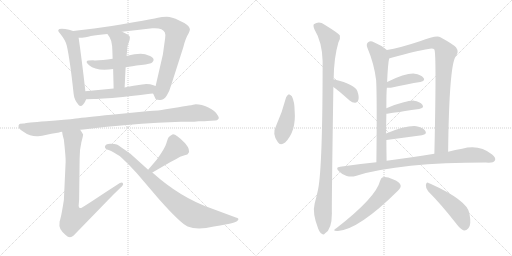
t = 0.00 s
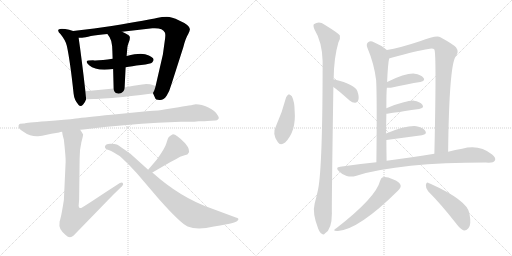
t = 3.10 s
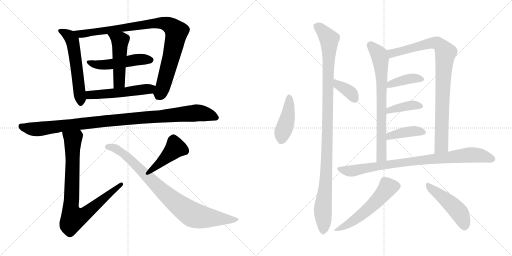
t = 6.20 s
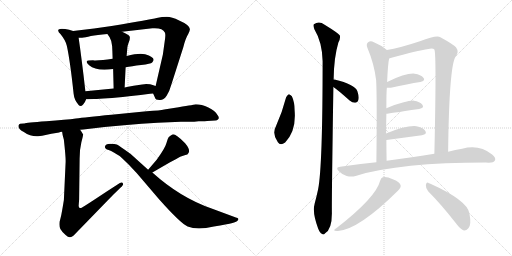
t = 9.30 s
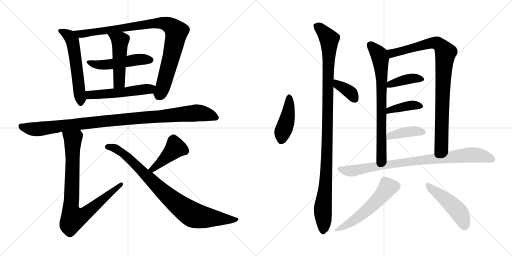
t = 12.40 s
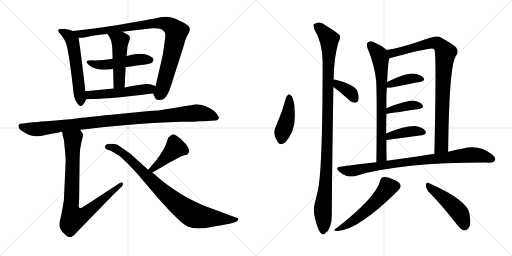
t = 15.49 s

The animated SVG that drew these frames (rendered in a browser with its animation timeline set to each time). Animation: 20 CSS @keyframes rules; one cycle of 15.49 s.

<svg version="1.1" viewBox="0 0 2048 1024" xmlns="http://www.w3.org/2000/svg">
  <g stroke="lightgray" stroke-dasharray="1,1" stroke-width="1" transform="scale(4, 4)">
    <line x1="0" y1="0" x2="256" y2="256"></line>
    <line x1="256" y1="0" x2="0" y2="256"></line>
    <line x1="128" y1="0" x2="128" y2="256"></line>
    <line x1="0" y1="128" x2="256" y2="128"></line>
    <line x1="256" y1="0" x2="512" y2="256"></line>
    <line x1="512" y1="0" x2="256" y2="256"></line>
    <line x1="384" y1="0" x2="384" y2="256"></line>
    <line x1="256" y1="128" x2="512" y2="128"></line>
  </g>
<g transform="scale(1, -1) translate(0, -850)">
   <style type="text/css">
    @keyframes keyframes0 {
      from {
       stroke: black;
       stroke-dashoffset: 570;
       stroke-width: 128;
       }
       65% {
       animation-timing-function: step-end;
       stroke: black;
       stroke-dashoffset: 0;
       stroke-width: 128;
       }
       to {
       stroke: black;
       stroke-width: 1024;
       }
       }
       #make-me-a-hanzi-animation-0 {
         animation: keyframes0 0.713867s both;
         animation-delay: 0.000000s;
         animation-timing-function: linear;
       }
    @keyframes keyframes1 {
      from {
       stroke: black;
       stroke-dashoffset: 947;
       stroke-width: 128;
       }
       76% {
       animation-timing-function: step-end;
       stroke: black;
       stroke-dashoffset: 0;
       stroke-width: 128;
       }
       to {
       stroke: black;
       stroke-width: 1024;
       }
       }
       #make-me-a-hanzi-animation-1 {
         animation: keyframes1 1.020671s both;
         animation-delay: 0.713867s;
         animation-timing-function: linear;
       }
    @keyframes keyframes2 {
      from {
       stroke: black;
       stroke-dashoffset: 508;
       stroke-width: 128;
       }
       62% {
       animation-timing-function: step-end;
       stroke: black;
       stroke-dashoffset: 0;
       stroke-width: 128;
       }
       to {
       stroke: black;
       stroke-width: 1024;
       }
       }
       #make-me-a-hanzi-animation-2 {
         animation: keyframes2 0.663411s both;
         animation-delay: 1.734538s;
         animation-timing-function: linear;
       }
    @keyframes keyframes3 {
      from {
       stroke: black;
       stroke-dashoffset: 493;
       stroke-width: 128;
       }
       62% {
       animation-timing-function: step-end;
       stroke: black;
       stroke-dashoffset: 0;
       stroke-width: 128;
       }
       to {
       stroke: black;
       stroke-width: 1024;
       }
       }
       #make-me-a-hanzi-animation-3 {
         animation: keyframes3 0.651204s both;
         animation-delay: 2.397949s;
         animation-timing-function: linear;
       }
    @keyframes keyframes4 {
      from {
       stroke: black;
       stroke-dashoffset: 528;
       stroke-width: 128;
       }
       63% {
       animation-timing-function: step-end;
       stroke: black;
       stroke-dashoffset: 0;
       stroke-width: 128;
       }
       to {
       stroke: black;
       stroke-width: 1024;
       }
       }
       #make-me-a-hanzi-animation-4 {
         animation: keyframes4 0.679688s both;
         animation-delay: 3.049153s;
         animation-timing-function: linear;
       }
    @keyframes keyframes5 {
      from {
       stroke: black;
       stroke-dashoffset: 1042;
       stroke-width: 128;
       }
       77% {
       animation-timing-function: step-end;
       stroke: black;
       stroke-dashoffset: 0;
       stroke-width: 128;
       }
       to {
       stroke: black;
       stroke-width: 1024;
       }
       }
       #make-me-a-hanzi-animation-5 {
         animation: keyframes5 1.097982s both;
         animation-delay: 3.728841s;
         animation-timing-function: linear;
       }
    @keyframes keyframes6 {
      from {
       stroke: black;
       stroke-dashoffset: 855;
       stroke-width: 128;
       }
       74% {
       animation-timing-function: step-end;
       stroke: black;
       stroke-dashoffset: 0;
       stroke-width: 128;
       }
       to {
       stroke: black;
       stroke-width: 1024;
       }
       }
       #make-me-a-hanzi-animation-6 {
         animation: keyframes6 0.945801s both;
         animation-delay: 4.826823s;
         animation-timing-function: linear;
       }
    @keyframes keyframes7 {
      from {
       stroke: black;
       stroke-dashoffset: 431;
       stroke-width: 128;
       }
       58% {
       animation-timing-function: step-end;
       stroke: black;
       stroke-dashoffset: 0;
       stroke-width: 128;
       }
       to {
       stroke: black;
       stroke-width: 1024;
       }
       }
       #make-me-a-hanzi-animation-7 {
         animation: keyframes7 0.600749s both;
         animation-delay: 5.772624s;
         animation-timing-function: linear;
       }
    @keyframes keyframes8 {
      from {
       stroke: black;
       stroke-dashoffset: 874;
       stroke-width: 128;
       }
       74% {
       animation-timing-function: step-end;
       stroke: black;
       stroke-dashoffset: 0;
       stroke-width: 128;
       }
       to {
       stroke: black;
       stroke-width: 1024;
       }
       }
       #make-me-a-hanzi-animation-8 {
         animation: keyframes8 0.961263s both;
         animation-delay: 6.373373s;
         animation-timing-function: linear;
       }
    @keyframes keyframes9 {
      from {
       stroke: black;
       stroke-dashoffset: 432;
       stroke-width: 128;
       }
       58% {
       animation-timing-function: step-end;
       stroke: black;
       stroke-dashoffset: 0;
       stroke-width: 128;
       }
       to {
       stroke: black;
       stroke-width: 1024;
       }
       }
       #make-me-a-hanzi-animation-9 {
         animation: keyframes9 0.601562s both;
         animation-delay: 7.334636s;
         animation-timing-function: linear;
       }
    @keyframes keyframes10 {
      from {
       stroke: black;
       stroke-dashoffset: 1096;
       stroke-width: 128;
       }
       78% {
       animation-timing-function: step-end;
       stroke: black;
       stroke-dashoffset: 0;
       stroke-width: 128;
       }
       to {
       stroke: black;
       stroke-width: 1024;
       }
       }
       #make-me-a-hanzi-animation-10 {
         animation: keyframes10 1.141927s both;
         animation-delay: 7.936198s;
         animation-timing-function: linear;
       }
    @keyframes keyframes11 {
      from {
       stroke: black;
       stroke-dashoffset: 371;
       stroke-width: 128;
       }
       55% {
       animation-timing-function: step-end;
       stroke: black;
       stroke-dashoffset: 0;
       stroke-width: 128;
       }
       to {
       stroke: black;
       stroke-width: 1024;
       }
       }
       #make-me-a-hanzi-animation-11 {
         animation: keyframes11 0.551921s both;
         animation-delay: 9.078125s;
         animation-timing-function: linear;
       }
    @keyframes keyframes12 {
      from {
       stroke: black;
       stroke-dashoffset: 734;
       stroke-width: 128;
       }
       70% {
       animation-timing-function: step-end;
       stroke: black;
       stroke-dashoffset: 0;
       stroke-width: 128;
       }
       to {
       stroke: black;
       stroke-width: 1024;
       }
       }
       #make-me-a-hanzi-animation-12 {
         animation: keyframes12 0.847331s both;
         animation-delay: 9.630046s;
         animation-timing-function: linear;
       }
    @keyframes keyframes13 {
      from {
       stroke: black;
       stroke-dashoffset: 912;
       stroke-width: 128;
       }
       75% {
       animation-timing-function: step-end;
       stroke: black;
       stroke-dashoffset: 0;
       stroke-width: 128;
       }
       to {
       stroke: black;
       stroke-width: 1024;
       }
       }
       #make-me-a-hanzi-animation-13 {
         animation: keyframes13 0.992188s both;
         animation-delay: 10.477377s;
         animation-timing-function: linear;
       }
    @keyframes keyframes14 {
      from {
       stroke: black;
       stroke-dashoffset: 398;
       stroke-width: 128;
       }
       56% {
       animation-timing-function: step-end;
       stroke: black;
       stroke-dashoffset: 0;
       stroke-width: 128;
       }
       to {
       stroke: black;
       stroke-width: 1024;
       }
       }
       #make-me-a-hanzi-animation-14 {
         animation: keyframes14 0.573893s both;
         animation-delay: 11.469565s;
         animation-timing-function: linear;
       }
    @keyframes keyframes15 {
      from {
       stroke: black;
       stroke-dashoffset: 396;
       stroke-width: 128;
       }
       56% {
       animation-timing-function: step-end;
       stroke: black;
       stroke-dashoffset: 0;
       stroke-width: 128;
       }
       to {
       stroke: black;
       stroke-width: 1024;
       }
       }
       #make-me-a-hanzi-animation-15 {
         animation: keyframes15 0.572266s both;
         animation-delay: 12.043458s;
         animation-timing-function: linear;
       }
    @keyframes keyframes16 {
      from {
       stroke: black;
       stroke-dashoffset: 403;
       stroke-width: 128;
       }
       57% {
       animation-timing-function: step-end;
       stroke: black;
       stroke-dashoffset: 0;
       stroke-width: 128;
       }
       to {
       stroke: black;
       stroke-width: 1024;
       }
       }
       #make-me-a-hanzi-animation-16 {
         animation: keyframes16 0.577962s both;
         animation-delay: 12.615724s;
         animation-timing-function: linear;
       }
    @keyframes keyframes17 {
      from {
       stroke: black;
       stroke-dashoffset: 873;
       stroke-width: 128;
       }
       74% {
       animation-timing-function: step-end;
       stroke: black;
       stroke-dashoffset: 0;
       stroke-width: 128;
       }
       to {
       stroke: black;
       stroke-width: 1024;
       }
       }
       #make-me-a-hanzi-animation-17 {
         animation: keyframes17 0.960449s both;
         animation-delay: 13.193686s;
         animation-timing-function: linear;
       }
    @keyframes keyframes18 {
      from {
       stroke: black;
       stroke-dashoffset: 552;
       stroke-width: 128;
       }
       64% {
       animation-timing-function: step-end;
       stroke: black;
       stroke-dashoffset: 0;
       stroke-width: 128;
       }
       to {
       stroke: black;
       stroke-width: 1024;
       }
       }
       #make-me-a-hanzi-animation-18 {
         animation: keyframes18 0.699219s both;
         animation-delay: 14.154135s;
         animation-timing-function: linear;
       }
    @keyframes keyframes19 {
      from {
       stroke: black;
       stroke-dashoffset: 479;
       stroke-width: 128;
       }
       61% {
       animation-timing-function: step-end;
       stroke: black;
       stroke-dashoffset: 0;
       stroke-width: 128;
       }
       to {
       stroke: black;
       stroke-width: 1024;
       }
       }
       #make-me-a-hanzi-animation-19 {
         animation: keyframes19 0.639811s both;
         animation-delay: 14.853354s;
         animation-timing-function: linear;
       }
</style>
<path d="M 341.5 485.0 Q 327.5 610.0 314.5 699.0 C 311.5 720.0 311.5 720.0 292.5 726.0 L 276.5 731.0 Q 259.5 735.0 247.5 735.0 Q 220.5 735.0 242.5 713.0 Q 263.5 687.0 267.5 666.0 Q 280.5 606.0 294.5 475.0 Q 296.5 451.0 314.5 430.0 Q 322.5 421.0 332.5 432.0 Q 341.5 443.0 344.5 453.0 L 341.5 485.0 Z" fill="lightgray"></path> 
<path d="M 488.5 723.0 L 609.5 737.0 Q 650.5 740.0 659.5 720.0 Q 662.5 714.0 660.5 697.0 L 651.5 632.0 L 622.5 506.0 C 615.5 477.0 610.5 481.0 612.5 476.0 L 620.5 458.0 Q 621.5 451.0 637.5 450.0 Q 653.5 448.0 666.5 467.0 Q 678.5 486.0 685.5 512.0 L 733.5 662.0 Q 742.5 698.0 752.5 713.0 Q 760.5 729.0 759.5 734.0 Q 756.5 751.0 716.5 768.0 Q 686.5 783.0 667.5 783.0 Q 648.5 783.0 626.5 778.0 Q 604.5 773.0 446.5 746.0 L 376.5 736.0 L 292.5 726.0 C 262.5 722.0 284.5 697.0 314.5 699.0 L 328.5 699.0 Q 339.5 700.0 363.5 706.0 Q 387.5 711.0 429.5 714.0 L 488.5 723.0 Z" fill="lightgray"></path> 
<path d="M 502.5 581.0 Q 525.5 585.0 564.5 590.0 Q 603.5 595.0 608.5 600.0 Q 628.5 619.0 580.5 633.0 Q 556.5 639.0 506.5 626.0 L 450.5 615.0 Q 405.5 608.0 377.5 608.5 Q 349.5 609.0 347.0 604.5 Q 344.5 600.0 356.5 589.0 Q 385.5 564.0 452.5 574.0 L 502.5 581.0 Z" fill="lightgray"></path> 
<path d="M 498.5 500.0 L 502.5 581.0 L 506.5 626.0 L 509.5 661.0 Q 511.5 672.0 515.5 682.0 Q 519.5 691.0 519.5 700.0 Q 519.5 708.0 504.5 715.0 L 488.5 723.0 C 461.5 736.0 412.5 739.0 429.5 714.0 L 438.5 701.0 Q 446.5 688.0 448.5 666.0 L 449.5 645.0 L 450.5 615.0 L 452.5 574.0 L 454.5 496.0 C 455.5 466.0 497.5 470.0 498.5 500.0 Z" fill="lightgray"></path> 
<path d="M 568.5 512.0 L 534.5 507.0 Q 530.5 507.0 498.5 500.0 L 454.5 496.0 L 341.5 485.0 C 311.5 482.0 314.5 452.0 344.5 453.0 L 376.5 454.0 Q 414.5 454.0 515.5 465.0 L 562.5 470.0 L 592.5 474.0 Q 598.5 476.0 612.5 476.0 C 642.5 477.0 650.5 497.0 622.5 506.0 L 610.5 510.0 Q 603.5 514.0 584.5 514.0 L 577.5 513.0 L 568.5 512.0 Z" fill="lightgray"></path> 
<path d="M 320.5 331.0 L 333.5 332.0 Q 509.5 353.0 630.5 359.0 L 723.5 363.0 L 760.5 363.0 Q 776.5 363.0 794.5 365.0 Q 826.5 365.0 828.5 366.0 L 861.5 368.0 Q 868.5 368.0 873.5 374.0 Q 878.5 380.0 868.5 392.0 Q 861.5 407.0 833.5 420.0 Q 805.5 433.0 783.5 433.0 Q 780.5 432.0 714.5 421.0 L 656.5 412.0 Q 642.5 408.0 586.5 405.0 L 445.5 391.0 Q 340.5 381.0 303.5 376.0 Q 266.5 371.0 185.0 365.0 Q 103.5 359.0 97.5 356.0 L 94.5 356.0 L 80.5 355.0 Q 76.5 354.0 74.5 349.0 Q 70.5 335.0 95.5 322.0 Q 122.5 303.0 152.5 305.0 L 168.5 307.0 L 205.5 315.0 L 236.5 320.0 Q 238.5 322.0 248.5 323.0 L 320.5 331.0 Z" fill="lightgray"></path> 
<path d="M 239.5 -33.0 L 238.5 -35.0 Q 235.5 -54.0 241.5 -66.0 Q 247.5 -77.0 262.5 -90.0 Q 279.5 -107.0 294.5 -92.0 L 430.5 48.0 Q 462.5 81.0 476.5 94.0 Q 490.5 106.0 492.5 112.0 Q 492.5 125.0 479.5 118.0 Q 432.5 88.0 381.5 54.0 Q 329.5 20.0 324.5 18.0 Q 318.5 17.0 317.5 19.0 Q 315.5 21.0 314.5 26.0 L 316.5 52.0 L 318.5 216.0 Q 318.5 253.0 325.5 281.0 Q 332.5 308.0 332.5 312.0 Q 331.5 315.0 320.5 331.0 C 304.5 356.0 242.5 352.0 248.5 323.0 L 250.5 310.0 L 255.5 291.0 Q 263.5 218.0 262.5 202.0 L 255.5 50.0 Q 246.5 -6.0 243.5 -17.0 L 239.5 -33.0 Z" fill="lightgray"></path> 
<path d="M 609.5 160.0 L 678.5 200.0 Q 704.5 213.0 720.5 223.0 L 741.5 230.0 Q 751.5 232.0 752.5 236.0 Q 764.5 248.0 740.5 277.0 Q 700.5 317.0 689.5 312.0 Q 678.5 306.0 674.5 301.0 Q 670.5 296.0 665.5 277.0 Q 660.5 258.0 627.5 212.0 L 592.5 171.0 C 573.5 148.0 583.5 145.0 609.5 160.0 Z" fill="lightgray"></path> 
<path d="M 592.5 171.0 L 520.5 236.0 Q 518.5 238.0 496.0 253.5 Q 473.5 269.0 467.0 272.0 Q 460.5 275.0 441.0 275.0 Q 421.5 275.0 419.5 263.0 Q 419.5 254.0 434.5 250.0 Q 443.5 247.0 457.0 239.0 Q 470.5 231.0 475.5 228.5 Q 480.5 226.0 513.5 193.0 L 546.5 158.0 L 634.5 55.0 Q 721.5 -43.0 750.5 -56.0 Q 789.5 -72.0 855.5 -56.0 Q 909.5 -46.0 930.0 -41.5 Q 950.5 -37.0 953.5 -28.0 Q 953.5 -23.0 950.0 -22.0 Q 946.5 -21.0 943.5 -20.0 L 846.5 16.0 Q 721.5 59.0 609.5 160.0 L 592.5 171.0 Z" fill="lightgray"></path> 
<path d="M 1144.5 461.5 Q 1129.5 403.5 1104.5 347.5 Q 1086.5 314.5 1111.5 281.5 Q 1121.5 265.5 1140.5 280.5 Q 1185.5 325.5 1178.5 408.5 Q 1178.5 442.5 1167.5 465.5 Q 1161.5 472.5 1155.5 473.5 Q 1148.5 470.5 1144.5 461.5 Z" fill="lightgray"></path> 
<path d="M 1334.5 532.5 Q 1335.5 620.5 1353.5 680.5 Q 1362.5 695.5 1359.5 708.5 Q 1352.5 718.5 1298.5 751.5 Q 1276.5 767.5 1255.5 753.5 Q 1251.5 749.5 1257.5 733.5 Q 1288.5 682.5 1290.5 606.5 Q 1290.5 185.5 1272.5 93.5 Q 1266.5 65.5 1258.5 35.5 Q 1248.5 -1.5 1272.5 -63.5 Q 1279.5 -81.5 1287.5 -84.5 Q 1293.5 -91.5 1300.5 -82.5 Q 1327.5 -66.5 1327.5 -3.5 Q 1326.5 47.5 1333.5 502.5 L 1334.5 532.5 Z" fill="lightgray"></path> 
<path d="M 1333.5 502.5 Q 1351.5 490.5 1398.5 448.5 Q 1410.5 438.5 1421.5 439.5 Q 1430.5 440.5 1433.5 450.5 Q 1437.5 462.5 1429.5 485.5 Q 1420.5 512.5 1337.5 532.5 Q 1336.5 533.5 1334.5 532.5 C 1304.5 534.5 1308.5 519.5 1333.5 502.5 Z" fill="lightgray"></path> 
<path d="M 1547.5 650.5 Q 1525.5 669.5 1495.5 681.5 Q 1482.5 688.5 1472.5 681.5 Q 1463.5 675.5 1469.5 659.5 Q 1496.5 595.5 1504.5 530.5 Q 1508.5 463.5 1505.5 201.5 C 1505.5 171.5 1547.5 177.5 1546.5 207.5 Q 1545.5 252.5 1545.5 290.5 L 1544.5 316.5 Q 1544.5 359.5 1545.5 395.5 L 1545.5 417.5 Q 1545.5 486.5 1547.5 499.5 L 1548.5 522.5 Q 1551.5 594.5 1556.5 616.5 C 1560.5 640.5 1560.5 640.5 1547.5 650.5 Z" fill="lightgray"></path> 
<path d="M 1792.5 243.5 Q 1796.5 585.5 1822.5 624.5 Q 1837.5 642.5 1824.5 660.5 Q 1814.5 672.5 1761.5 701.5 Q 1746.5 711.5 1679.5 685.5 Q 1598.5 658.5 1547.5 650.5 C 1517.5 645.5 1527.5 607.5 1556.5 616.5 L 1562.5 618.5 Q 1668.5 648.5 1713.5 654.5 Q 1731.5 658.5 1737.5 652.5 Q 1746.5 636.5 1737.5 235.5 C 1736.5 205.5 1792.5 213.5 1792.5 243.5 Z" fill="lightgray"></path> 
<path d="M 1547.5 499.5 Q 1551.5 498.5 1563.5 499.5 Q 1630.5 514.5 1681.5 522.5 Q 1703.5 528.5 1693.5 539.5 Q 1683.5 552.5 1658.5 555.5 Q 1624.5 558.5 1548.5 522.5 C 1521.5 509.5 1517.5 502.5 1547.5 499.5 Z" fill="lightgray"></path> 
<path d="M 1545.5 395.5 Q 1548.5 395.5 1676.5 414.5 Q 1698.5 418.5 1689.5 431.5 Q 1679.5 444.5 1655.5 447.5 Q 1625.5 448.5 1545.5 417.5 C 1517.5 406.5 1515.5 391.5 1545.5 395.5 Z" fill="lightgray"></path> 
<path d="M 1545.5 290.5 L 1687.5 309.5 Q 1709.5 313.5 1701.5 326.5 Q 1691.5 341.5 1665.5 345.5 Q 1626.5 349.5 1544.5 316.5 C 1516.5 305.5 1515.5 286.5 1545.5 290.5 Z" fill="lightgray"></path> 
<path d="M 1505.5 201.5 Q 1433.5 194.5 1360.5 183.5 Q 1339.5 182.5 1355.5 165.5 Q 1368.5 152.5 1386.5 146.5 Q 1405.5 142.5 1422.5 146.5 Q 1606.5 200.5 1955.5 199.5 Q 1974.5 199.5 1979.5 208.5 Q 1985.5 218.5 1968.5 232.5 Q 1916.5 274.5 1848.5 255.5 Q 1821.5 251.5 1792.5 243.5 L 1737.5 235.5 Q 1695.5 229.5 1647.5 221.5 Q 1596.5 215.5 1546.5 207.5 L 1505.5 201.5 Z" fill="lightgray"></path> 
<path d="M 1520.5 127.5 Q 1504.5 61.5 1346.5 -61.5 Q 1324.5 -74.5 1351.5 -73.5 Q 1435.5 -67.5 1592.5 88.5 Q 1604.5 100.5 1602.5 109.5 Q 1599.5 122.5 1573.5 132.5 Q 1545.5 144.5 1531.5 141.5 Q 1524.5 140.5 1520.5 127.5 Z" fill="lightgray"></path> 
<path d="M 1712.5 85.5 Q 1764.5 33.5 1824.5 -43.5 Q 1840.5 -65.5 1855.5 -71.5 Q 1865.5 -72.5 1873.5 -62.5 Q 1886.5 -49.5 1877.5 -2.5 Q 1868.5 49.5 1719.5 116.5 Q 1716.5 117.5 1715.5 117.5 Q 1706.5 124.5 1703.5 110.5 Q 1702.5 97.5 1712.5 85.5 Z" fill="lightgray"></path> 
      <clipPath id="make-me-a-hanzi-clip-0">
      <path d="M 341.5 485.0 Q 327.5 610.0 314.5 699.0 C 311.5 720.0 311.5 720.0 292.5 726.0 L 276.5 731.0 Q 259.5 735.0 247.5 735.0 Q 220.5 735.0 242.5 713.0 Q 263.5 687.0 267.5 666.0 Q 280.5 606.0 294.5 475.0 Q 296.5 451.0 314.5 430.0 Q 322.5 421.0 332.5 432.0 Q 341.5 443.0 344.5 453.0 L 341.5 485.0 Z" fill="lightgray"></path>
      </clipPath>
      <path clip-path="url(#make-me-a-hanzi-clip-0)" d="M 243.5 724.0 L 265.5 715.0 L 289.5 688.0 L 322.5 436.0 " fill="none" id="make-me-a-hanzi-animation-0" stroke-dasharray="442 884" stroke-linecap="round"></path>

      <clipPath id="make-me-a-hanzi-clip-1">
      <path d="M 488.5 723.0 L 609.5 737.0 Q 650.5 740.0 659.5 720.0 Q 662.5 714.0 660.5 697.0 L 651.5 632.0 L 622.5 506.0 C 615.5 477.0 610.5 481.0 612.5 476.0 L 620.5 458.0 Q 621.5 451.0 637.5 450.0 Q 653.5 448.0 666.5 467.0 Q 678.5 486.0 685.5 512.0 L 733.5 662.0 Q 742.5 698.0 752.5 713.0 Q 760.5 729.0 759.5 734.0 Q 756.5 751.0 716.5 768.0 Q 686.5 783.0 667.5 783.0 Q 648.5 783.0 626.5 778.0 Q 604.5 773.0 446.5 746.0 L 376.5 736.0 L 292.5 726.0 C 262.5 722.0 284.5 697.0 314.5 699.0 L 328.5 699.0 Q 339.5 700.0 363.5 706.0 Q 387.5 711.0 429.5 714.0 L 488.5 723.0 Z" fill="lightgray"></path>
      </clipPath>
      <path clip-path="url(#make-me-a-hanzi-clip-1)" d="M 299.5 724.0 L 322.5 714.0 L 628.5 758.0 L 650.5 758.0 L 684.5 745.0 L 705.5 723.0 L 705.5 715.0 L 655.5 514.0 L 634.5 465.0 " fill="none" id="make-me-a-hanzi-animation-1" stroke-dasharray="819 1638" stroke-linecap="round"></path>

      <clipPath id="make-me-a-hanzi-clip-2">
      <path d="M 502.5 581.0 Q 525.5 585.0 564.5 590.0 Q 603.5 595.0 608.5 600.0 Q 628.5 619.0 580.5 633.0 Q 556.5 639.0 506.5 626.0 L 450.5 615.0 Q 405.5 608.0 377.5 608.5 Q 349.5 609.0 347.0 604.5 Q 344.5 600.0 356.5 589.0 Q 385.5 564.0 452.5 574.0 L 502.5 581.0 Z" fill="lightgray"></path>
      </clipPath>
      <path clip-path="url(#make-me-a-hanzi-clip-2)" d="M 352.5 602.0 L 410.5 590.0 L 563.5 613.0 L 601.5 611.0 " fill="none" id="make-me-a-hanzi-animation-2" stroke-dasharray="380 760" stroke-linecap="round"></path>

      <clipPath id="make-me-a-hanzi-clip-3">
      <path d="M 498.5 500.0 L 502.5 581.0 L 506.5 626.0 L 509.5 661.0 Q 511.5 672.0 515.5 682.0 Q 519.5 691.0 519.5 700.0 Q 519.5 708.0 504.5 715.0 L 488.5 723.0 C 461.5 736.0 412.5 739.0 429.5 714.0 L 438.5 701.0 Q 446.5 688.0 448.5 666.0 L 449.5 645.0 L 450.5 615.0 L 452.5 574.0 L 454.5 496.0 C 455.5 466.0 497.5 470.0 498.5 500.0 Z" fill="lightgray"></path>
      </clipPath>
      <path clip-path="url(#make-me-a-hanzi-clip-3)" d="M 437.5 710.0 L 480.5 687.0 L 476.5 535.0 L 474.5 518.0 L 461.5 504.0 " fill="none" id="make-me-a-hanzi-animation-3" stroke-dasharray="365 730" stroke-linecap="round"></path>

      <clipPath id="make-me-a-hanzi-clip-4">
      <path d="M 568.5 512.0 L 534.5 507.0 Q 530.5 507.0 498.5 500.0 L 454.5 496.0 L 341.5 485.0 C 311.5 482.0 314.5 452.0 344.5 453.0 L 376.5 454.0 Q 414.5 454.0 515.5 465.0 L 562.5 470.0 L 592.5 474.0 Q 598.5 476.0 612.5 476.0 C 642.5 477.0 650.5 497.0 622.5 506.0 L 610.5 510.0 Q 603.5 514.0 584.5 514.0 L 577.5 513.0 L 568.5 512.0 Z" fill="lightgray"></path>
      </clipPath>
      <path clip-path="url(#make-me-a-hanzi-clip-4)" d="M 349.5 459.0 L 364.5 471.0 L 502.5 481.0 L 598.5 494.0 L 614.5 501.0 " fill="none" id="make-me-a-hanzi-animation-4" stroke-dasharray="400 800" stroke-linecap="round"></path>

      <clipPath id="make-me-a-hanzi-clip-5">
      <path d="M 320.5 331.0 L 333.5 332.0 Q 509.5 353.0 630.5 359.0 L 723.5 363.0 L 760.5 363.0 Q 776.5 363.0 794.5 365.0 Q 826.5 365.0 828.5 366.0 L 861.5 368.0 Q 868.5 368.0 873.5 374.0 Q 878.5 380.0 868.5 392.0 Q 861.5 407.0 833.5 420.0 Q 805.5 433.0 783.5 433.0 Q 780.5 432.0 714.5 421.0 L 656.5 412.0 Q 642.5 408.0 586.5 405.0 L 445.5 391.0 Q 340.5 381.0 303.5 376.0 Q 266.5 371.0 185.0 365.0 Q 103.5 359.0 97.5 356.0 L 94.5 356.0 L 80.5 355.0 Q 76.5 354.0 74.5 349.0 Q 70.5 335.0 95.5 322.0 Q 122.5 303.0 152.5 305.0 L 168.5 307.0 L 205.5 315.0 L 236.5 320.0 Q 238.5 322.0 248.5 323.0 L 320.5 331.0 Z" fill="lightgray"></path>
      </clipPath>
      <path clip-path="url(#make-me-a-hanzi-clip-5)" d="M 84.5 345.0 L 145.5 333.0 L 436.5 368.0 L 787.5 399.0 L 829.5 393.0 L 863.5 380.0 " fill="none" id="make-me-a-hanzi-animation-5" stroke-dasharray="914 1828" stroke-linecap="round"></path>

      <clipPath id="make-me-a-hanzi-clip-6">
      <path d="M 239.5 -33.0 L 238.5 -35.0 Q 235.5 -54.0 241.5 -66.0 Q 247.5 -77.0 262.5 -90.0 Q 279.5 -107.0 294.5 -92.0 L 430.5 48.0 Q 462.5 81.0 476.5 94.0 Q 490.5 106.0 492.5 112.0 Q 492.5 125.0 479.5 118.0 Q 432.5 88.0 381.5 54.0 Q 329.5 20.0 324.5 18.0 Q 318.5 17.0 317.5 19.0 Q 315.5 21.0 314.5 26.0 L 316.5 52.0 L 318.5 216.0 Q 318.5 253.0 325.5 281.0 Q 332.5 308.0 332.5 312.0 Q 331.5 315.0 320.5 331.0 C 304.5 356.0 242.5 352.0 248.5 323.0 L 250.5 310.0 L 255.5 291.0 Q 263.5 218.0 262.5 202.0 L 255.5 50.0 Q 246.5 -6.0 243.5 -17.0 L 239.5 -33.0 Z" fill="lightgray"></path>
      </clipPath>
      <path clip-path="url(#make-me-a-hanzi-clip-6)" d="M 256.5 318.0 L 291.5 292.0 L 282.5 15.0 L 292.5 -24.0 L 330.5 -12.0 L 484.5 112.0 " fill="none" id="make-me-a-hanzi-animation-6" stroke-dasharray="727 1454" stroke-linecap="round"></path>

      <clipPath id="make-me-a-hanzi-clip-7">
      <path d="M 609.5 160.0 L 678.5 200.0 Q 704.5 213.0 720.5 223.0 L 741.5 230.0 Q 751.5 232.0 752.5 236.0 Q 764.5 248.0 740.5 277.0 Q 700.5 317.0 689.5 312.0 Q 678.5 306.0 674.5 301.0 Q 670.5 296.0 665.5 277.0 Q 660.5 258.0 627.5 212.0 L 592.5 171.0 C 573.5 148.0 583.5 145.0 609.5 160.0 Z" fill="lightgray"></path>
      </clipPath>
      <path clip-path="url(#make-me-a-hanzi-clip-7)" d="M 739.5 247.0 L 701.5 259.0 L 611.5 173.0 L 600.5 173.0 " fill="none" id="make-me-a-hanzi-animation-7" stroke-dasharray="303 606" stroke-linecap="round"></path>

      <clipPath id="make-me-a-hanzi-clip-8">
      <path d="M 592.5 171.0 L 520.5 236.0 Q 518.5 238.0 496.0 253.5 Q 473.5 269.0 467.0 272.0 Q 460.5 275.0 441.0 275.0 Q 421.5 275.0 419.5 263.0 Q 419.5 254.0 434.5 250.0 Q 443.5 247.0 457.0 239.0 Q 470.5 231.0 475.5 228.5 Q 480.5 226.0 513.5 193.0 L 546.5 158.0 L 634.5 55.0 Q 721.5 -43.0 750.5 -56.0 Q 789.5 -72.0 855.5 -56.0 Q 909.5 -46.0 930.0 -41.5 Q 950.5 -37.0 953.5 -28.0 Q 953.5 -23.0 950.0 -22.0 Q 946.5 -21.0 943.5 -20.0 L 846.5 16.0 Q 721.5 59.0 609.5 160.0 L 592.5 171.0 Z" fill="lightgray"></path>
      </clipPath>
      <path clip-path="url(#make-me-a-hanzi-clip-8)" d="M 429.5 263.0 L 461.5 256.0 L 495.5 235.0 L 653.5 81.0 L 713.5 30.0 L 772.5 -10.0 L 859.5 -24.0 L 945.5 -28.0 " fill="none" id="make-me-a-hanzi-animation-8" stroke-dasharray="746 1492" stroke-linecap="round"></path>

      <clipPath id="make-me-a-hanzi-clip-9">
      <path d="M 1144.5 461.5 Q 1129.5 403.5 1104.5 347.5 Q 1086.5 314.5 1111.5 281.5 Q 1121.5 265.5 1140.5 280.5 Q 1185.5 325.5 1178.5 408.5 Q 1178.5 442.5 1167.5 465.5 Q 1161.5 472.5 1155.5 473.5 Q 1148.5 470.5 1144.5 461.5 Z" fill="lightgray"></path>
      </clipPath>
      <path clip-path="url(#make-me-a-hanzi-clip-9)" d="M 1157.5 463.5 L 1153.5 398.5 L 1126.5 290.5 " fill="none" id="make-me-a-hanzi-animation-9" stroke-dasharray="304 608" stroke-linecap="round"></path>

      <clipPath id="make-me-a-hanzi-clip-10">
      <path d="M 1334.5 532.5 Q 1335.5 620.5 1353.5 680.5 Q 1362.5 695.5 1359.5 708.5 Q 1352.5 718.5 1298.5 751.5 Q 1276.5 767.5 1255.5 753.5 Q 1251.5 749.5 1257.5 733.5 Q 1288.5 682.5 1290.5 606.5 Q 1290.5 185.5 1272.5 93.5 Q 1266.5 65.5 1258.5 35.5 Q 1248.5 -1.5 1272.5 -63.5 Q 1279.5 -81.5 1287.5 -84.5 Q 1293.5 -91.5 1300.5 -82.5 Q 1327.5 -66.5 1327.5 -3.5 Q 1326.5 47.5 1333.5 502.5 L 1334.5 532.5 Z" fill="lightgray"></path>
      </clipPath>
      <path clip-path="url(#make-me-a-hanzi-clip-10)" d="M 1266.5 747.5 L 1294.5 723.5 L 1316.5 693.5 L 1308.5 247.5 L 1302.5 111.5 L 1291.5 23.5 L 1292.5 -71.5 " fill="none" id="make-me-a-hanzi-animation-10" stroke-dasharray="968 1936" stroke-linecap="round"></path>

      <clipPath id="make-me-a-hanzi-clip-11">
      <path d="M 1333.5 502.5 Q 1351.5 490.5 1398.5 448.5 Q 1410.5 438.5 1421.5 439.5 Q 1430.5 440.5 1433.5 450.5 Q 1437.5 462.5 1429.5 485.5 Q 1420.5 512.5 1337.5 532.5 Q 1336.5 533.5 1334.5 532.5 C 1304.5 534.5 1308.5 519.5 1333.5 502.5 Z" fill="lightgray"></path>
      </clipPath>
      <path clip-path="url(#make-me-a-hanzi-clip-11)" d="M 1336.5 524.5 L 1346.5 522.5 L 1350.5 511.5 L 1404.5 477.5 L 1420.5 453.5 " fill="none" id="make-me-a-hanzi-animation-11" stroke-dasharray="243 486" stroke-linecap="round"></path>

      <clipPath id="make-me-a-hanzi-clip-12">
      <path d="M 1547.5 650.5 Q 1525.5 669.5 1495.5 681.5 Q 1482.5 688.5 1472.5 681.5 Q 1463.5 675.5 1469.5 659.5 Q 1496.5 595.5 1504.5 530.5 Q 1508.5 463.5 1505.5 201.5 C 1505.5 171.5 1547.5 177.5 1546.5 207.5 Q 1545.5 252.5 1545.5 290.5 L 1544.5 316.5 Q 1544.5 359.5 1545.5 395.5 L 1545.5 417.5 Q 1545.5 486.5 1547.5 499.5 L 1548.5 522.5 Q 1551.5 594.5 1556.5 616.5 C 1560.5 640.5 1560.5 640.5 1547.5 650.5 Z" fill="lightgray"></path>
      </clipPath>
      <path clip-path="url(#make-me-a-hanzi-clip-12)" d="M 1482.5 669.5 L 1519.5 624.5 L 1528.5 534.5 L 1526.5 224.5 L 1510.5 213.5 " fill="none" id="make-me-a-hanzi-animation-12" stroke-dasharray="606 1212" stroke-linecap="round"></path>

      <clipPath id="make-me-a-hanzi-clip-13">
      <path d="M 1792.5 243.5 Q 1796.5 585.5 1822.5 624.5 Q 1837.5 642.5 1824.5 660.5 Q 1814.5 672.5 1761.5 701.5 Q 1746.5 711.5 1679.5 685.5 Q 1598.5 658.5 1547.5 650.5 C 1517.5 645.5 1527.5 607.5 1556.5 616.5 L 1562.5 618.5 Q 1668.5 648.5 1713.5 654.5 Q 1731.5 658.5 1737.5 652.5 Q 1746.5 636.5 1737.5 235.5 C 1736.5 205.5 1792.5 213.5 1792.5 243.5 Z" fill="lightgray"></path>
      </clipPath>
      <path clip-path="url(#make-me-a-hanzi-clip-13)" d="M 1557.5 622.5 L 1581.5 641.5 L 1731.5 679.5 L 1758.5 672.5 L 1782.5 639.5 L 1772.5 540.5 L 1767.5 285.5 L 1765.5 267.5 L 1742.5 249.5 " fill="none" id="make-me-a-hanzi-animation-13" stroke-dasharray="784 1568" stroke-linecap="round"></path>

      <clipPath id="make-me-a-hanzi-clip-14">
      <path d="M 1547.5 499.5 Q 1551.5 498.5 1563.5 499.5 Q 1630.5 514.5 1681.5 522.5 Q 1703.5 528.5 1693.5 539.5 Q 1683.5 552.5 1658.5 555.5 Q 1624.5 558.5 1548.5 522.5 C 1521.5 509.5 1517.5 502.5 1547.5 499.5 Z" fill="lightgray"></path>
      </clipPath>
      <path clip-path="url(#make-me-a-hanzi-clip-14)" d="M 1550.5 505.5 L 1563.5 515.5 L 1625.5 532.5 L 1653.5 537.5 L 1685.5 532.5 " fill="none" id="make-me-a-hanzi-animation-14" stroke-dasharray="270 540" stroke-linecap="round"></path>

      <clipPath id="make-me-a-hanzi-clip-15">
      <path d="M 1545.5 395.5 Q 1548.5 395.5 1676.5 414.5 Q 1698.5 418.5 1689.5 431.5 Q 1679.5 444.5 1655.5 447.5 Q 1625.5 448.5 1545.5 417.5 C 1517.5 406.5 1515.5 391.5 1545.5 395.5 Z" fill="lightgray"></path>
      </clipPath>
      <path clip-path="url(#make-me-a-hanzi-clip-15)" d="M 1546.5 401.5 L 1558.5 411.5 L 1623.5 425.5 L 1651.5 429.5 L 1680.5 424.5 " fill="none" id="make-me-a-hanzi-animation-15" stroke-dasharray="268 536" stroke-linecap="round"></path>

      <clipPath id="make-me-a-hanzi-clip-16">
      <path d="M 1545.5 290.5 L 1687.5 309.5 Q 1709.5 313.5 1701.5 326.5 Q 1691.5 341.5 1665.5 345.5 Q 1626.5 349.5 1544.5 316.5 C 1516.5 305.5 1515.5 286.5 1545.5 290.5 Z" fill="lightgray"></path>
      </clipPath>
      <path clip-path="url(#make-me-a-hanzi-clip-16)" d="M 1552.5 297.5 L 1560.5 308.5 L 1639.5 324.5 L 1669.5 326.5 L 1691.5 320.5 " fill="none" id="make-me-a-hanzi-animation-16" stroke-dasharray="275 550" stroke-linecap="round"></path>

      <clipPath id="make-me-a-hanzi-clip-17">
      <path d="M 1505.5 201.5 Q 1433.5 194.5 1360.5 183.5 Q 1339.5 182.5 1355.5 165.5 Q 1368.5 152.5 1386.5 146.5 Q 1405.5 142.5 1422.5 146.5 Q 1606.5 200.5 1955.5 199.5 Q 1974.5 199.5 1979.5 208.5 Q 1985.5 218.5 1968.5 232.5 Q 1916.5 274.5 1848.5 255.5 Q 1821.5 251.5 1792.5 243.5 L 1737.5 235.5 Q 1695.5 229.5 1647.5 221.5 Q 1596.5 215.5 1546.5 207.5 L 1505.5 201.5 Z" fill="lightgray"></path>
      </clipPath>
      <path clip-path="url(#make-me-a-hanzi-clip-17)" d="M 1357.5 174.5 L 1404.5 166.5 L 1598.5 199.5 L 1876.5 230.5 L 1912.5 229.5 L 1967.5 214.5 " fill="none" id="make-me-a-hanzi-animation-17" stroke-dasharray="745 1490" stroke-linecap="round"></path>

      <clipPath id="make-me-a-hanzi-clip-18">
      <path d="M 1520.5 127.5 Q 1504.5 61.5 1346.5 -61.5 Q 1324.5 -74.5 1351.5 -73.5 Q 1435.5 -67.5 1592.5 88.5 Q 1604.5 100.5 1602.5 109.5 Q 1599.5 122.5 1573.5 132.5 Q 1545.5 144.5 1531.5 141.5 Q 1524.5 140.5 1520.5 127.5 Z" fill="lightgray"></path>
      </clipPath>
      <path clip-path="url(#make-me-a-hanzi-clip-18)" d="M 1587.5 106.5 L 1551.5 101.5 L 1504.5 43.5 L 1453.5 -2.5 L 1409.5 -35.5 L 1355.5 -64.5 " fill="none" id="make-me-a-hanzi-animation-18" stroke-dasharray="424 848" stroke-linecap="round"></path>

      <clipPath id="make-me-a-hanzi-clip-19">
      <path d="M 1712.5 85.5 Q 1764.5 33.5 1824.5 -43.5 Q 1840.5 -65.5 1855.5 -71.5 Q 1865.5 -72.5 1873.5 -62.5 Q 1886.5 -49.5 1877.5 -2.5 Q 1868.5 49.5 1719.5 116.5 Q 1716.5 117.5 1715.5 117.5 Q 1706.5 124.5 1703.5 110.5 Q 1702.5 97.5 1712.5 85.5 Z" fill="lightgray"></path>
      </clipPath>
      <path clip-path="url(#make-me-a-hanzi-clip-19)" d="M 1714.5 105.5 L 1790.5 46.5 L 1834.5 3.5 L 1847.5 -17.5 L 1857.5 -56.5 " fill="none" id="make-me-a-hanzi-animation-19" stroke-dasharray="351 702" stroke-linecap="round"></path>

</g>
</svg>
